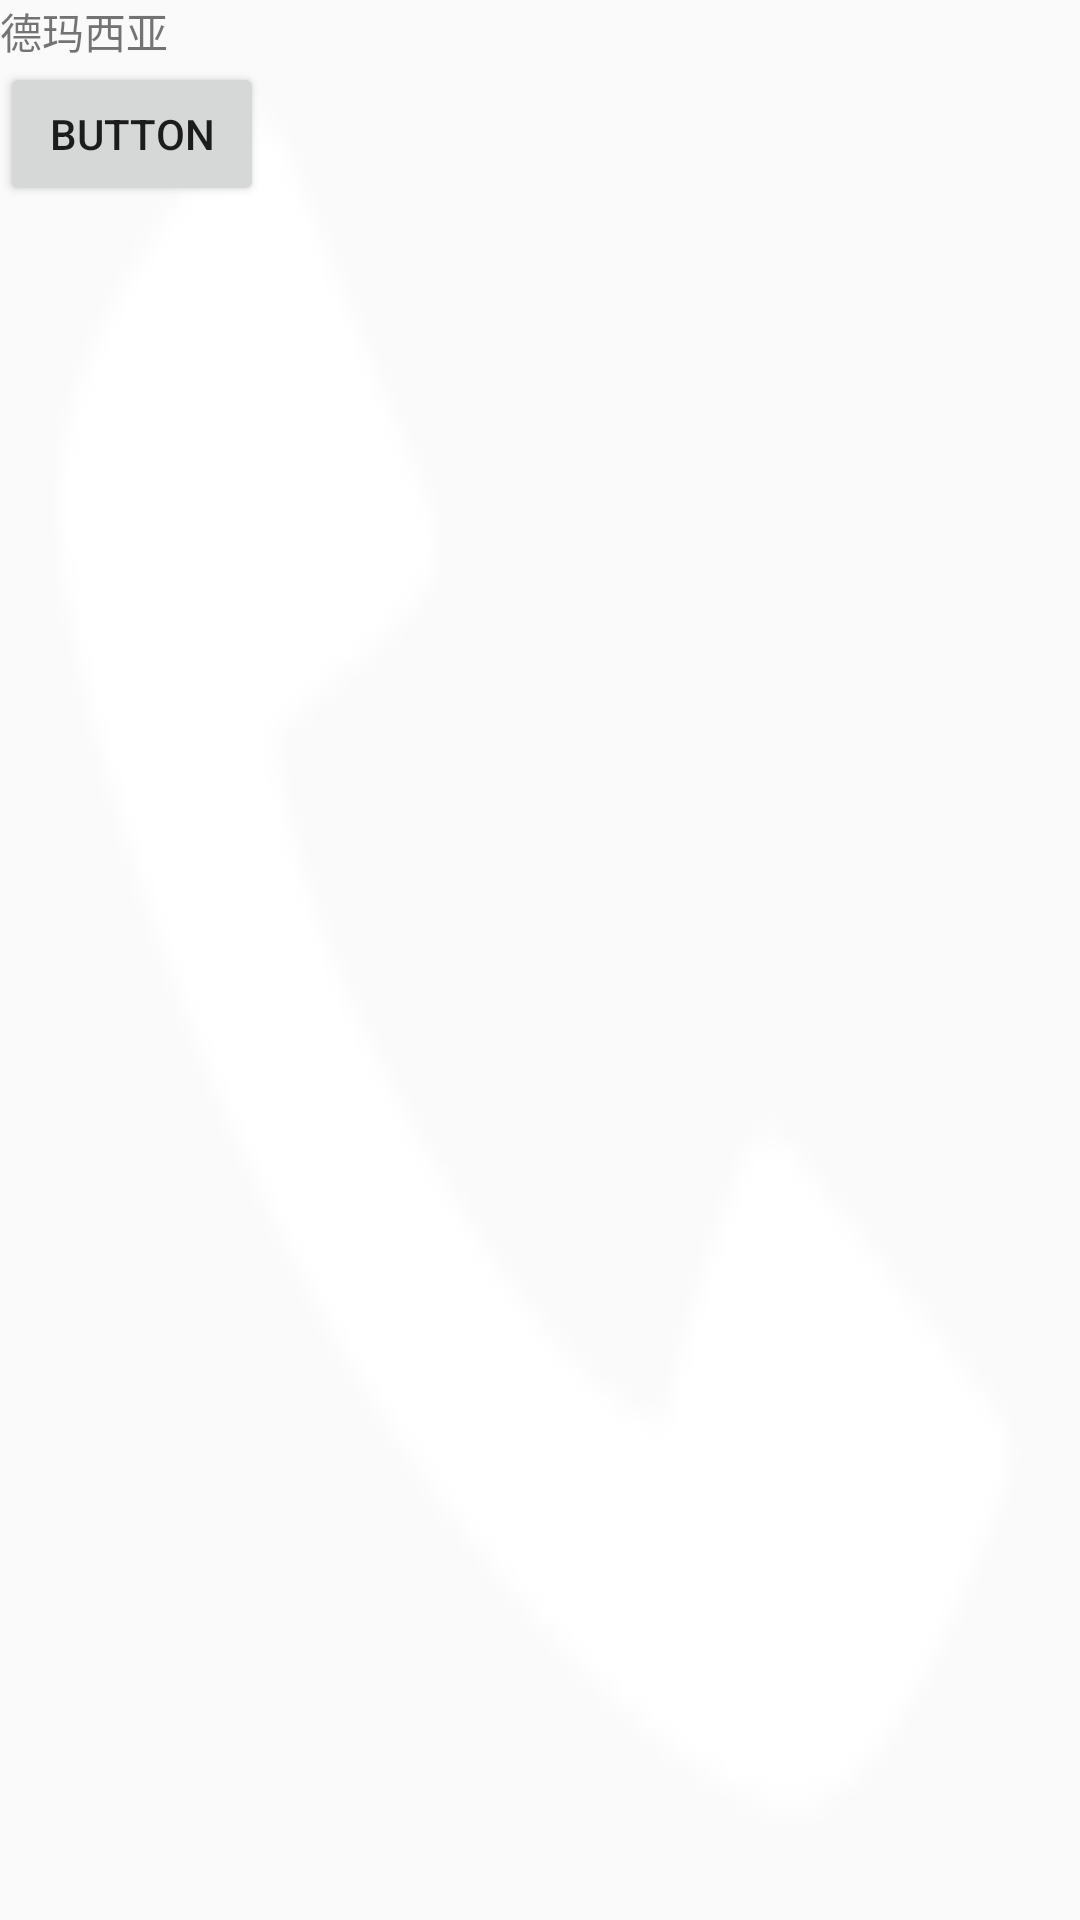

Layout XML and referenced resources for this Android screen:
<!-- AndroidManifest.xml: application theme AppTheme -->
<!-- res/layout/appwidget.xml -->
<?xml version="1.0" encoding="utf-8"?>
<LinearLayout xmlns:android="http://schemas.android.com/apk/res/android"
    android:orientation="vertical" android:layout_width="match_parent"
    android:layout_height="match_parent"
    android:layout_margin="20dp"
    android:background="@android:drawable/stat_sys_phone_call">
<TextView
    android:layout_width="wrap_content"
    android:layout_height="wrap_content"
    android:id="@+id/widget_tv"
    android:text="德玛西亚"/>

   <Button
       android:layout_width="wrap_content"
       android:layout_height="wrap_content"
       android:id="@+id/widget_btn"
       android:text="button"/>
</LinearLayout>
<!-- resources referenced by this layout -->
<resources>
  <style name="AppTheme" parent="Theme.AppCompat.Light.DarkActionBar">
          
      </style>
</resources>
